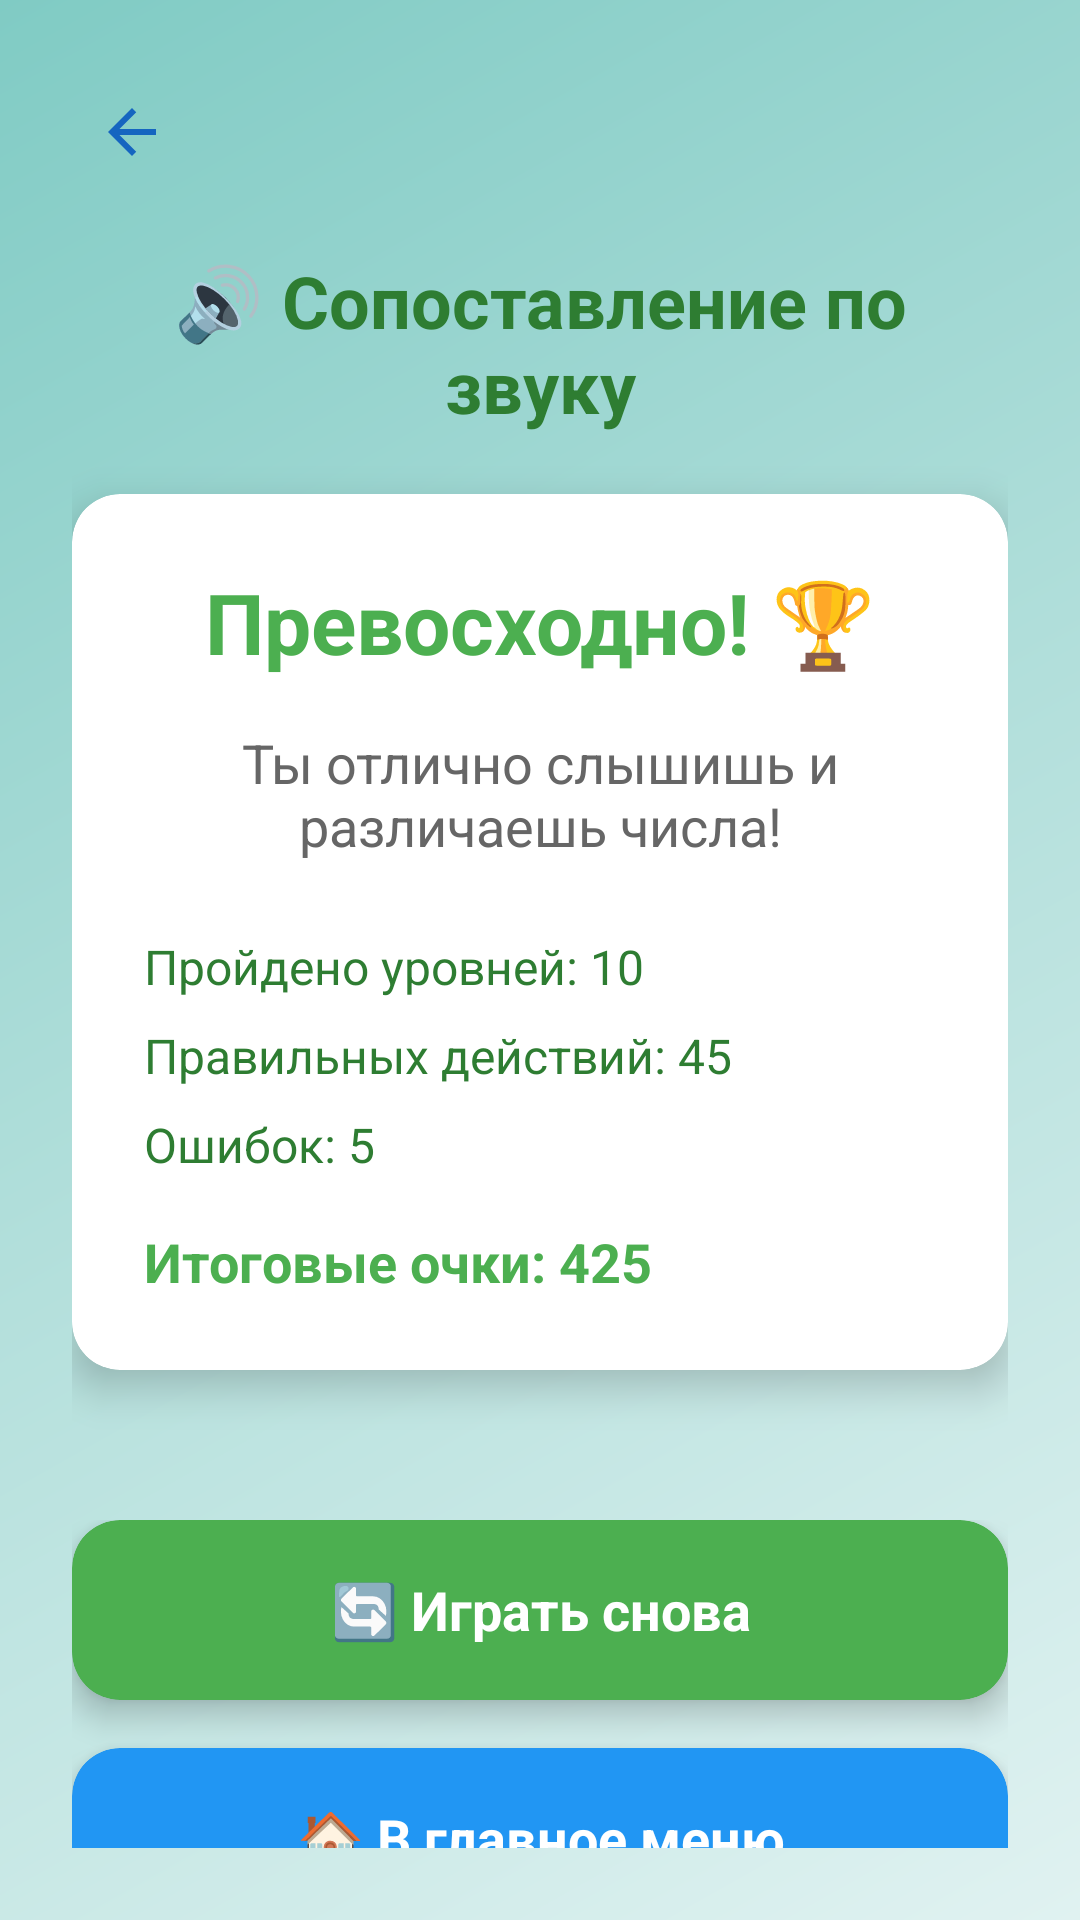

Produce the Android XML layout that renders to this screen, including the resource entries it uses.
<!-- AndroidManifest.xml: application theme Theme.DanaBala -->
<!-- res/layout/activity_audio_matching_results.xml -->
<?xml version="1.0" encoding="utf-8"?>
<LinearLayout xmlns:android="http://schemas.android.com/apk/res/android"
    xmlns:app="http://schemas.android.com/apk/res-auto"
    xmlns:tools="http://schemas.android.com/tools"
    android:id="@+id/main"
    android:layout_width="match_parent"
    android:layout_height="match_parent"
    android:orientation="vertical"
    android:background="@drawable/child_gradient_background"
    android:padding="24dp"
    tools:context=".AudioMatchingResultsActivity">

    
    <ImageView
        android:id="@+id/btnBack"
        android:layout_width="40dp"
        android:layout_height="40dp"
        android:src="@drawable/ic_arrow_back"
        android:background="?attr/selectableItemBackgroundBorderless"
        android:padding="8dp"
        android:clickable="true"
        android:focusable="true"
        android:contentDescription="Назад"
        android:layout_marginBottom="20dp" />

    
    <TextView
        android:layout_width="match_parent"
        android:layout_height="wrap_content"
        android:text="🔊 Сопоставление по звуку"
        android:textSize="24sp"
        android:textStyle="bold"
        android:textColor="#2E7D32"
        android:gravity="center"
        android:layout_marginBottom="20dp" />

    
    <androidx.cardview.widget.CardView
        android:layout_width="match_parent"
        android:layout_height="wrap_content"
        android:layout_marginBottom="30dp"
        app:cardCornerRadius="16dp"
        app:cardElevation="8dp"
        app:cardBackgroundColor="#FFFFFF">

        <LinearLayout
            android:layout_width="match_parent"
            android:layout_height="wrap_content"
            android:orientation="vertical"
            android:padding="24dp">

            <TextView
                android:id="@+id/resultMessage"
                android:layout_width="match_parent"
                android:layout_height="wrap_content"
                android:text="Превосходно! 🏆"
                android:textSize="28sp"
                android:textStyle="bold"
                android:textColor="#4CAF50"
                android:gravity="center"
                android:layout_marginBottom="16dp" />

            <TextView
                android:id="@+id/encouragementText"
                android:layout_width="match_parent"
                android:layout_height="wrap_content"
                android:text="Ты отлично слышишь и различаешь числа!"
                android:textSize="18sp"
                android:textColor="#666666"
                android:gravity="center"
                android:layout_marginBottom="24dp" />

            <TextView
                android:id="@+id/completedLevelsText"
                android:layout_width="match_parent"
                android:layout_height="wrap_content"
                android:text="Пройдено уровней: 10"
                android:textSize="16sp"
                android:textColor="#2E7D32"
                android:layout_marginBottom="8dp" />

            <TextView
                android:id="@+id/correctActionsText"
                android:layout_width="match_parent"
                android:layout_height="wrap_content"
                android:text="Правильных действий: 45"
                android:textSize="16sp"
                android:textColor="#2E7D32"
                android:layout_marginBottom="8dp" />

            <TextView
                android:id="@+id/incorrectActionsText"
                android:layout_width="match_parent"
                android:layout_height="wrap_content"
                android:text="Ошибок: 5"
                android:textSize="16sp"
                android:textColor="#2E7D32"
                android:layout_marginBottom="8dp" />

            <TextView
                android:id="@+id/finalScoreText"
                android:layout_width="match_parent"
                android:layout_height="wrap_content"
                android:text="Итоговые очки: 425"
                android:textSize="18sp"
                android:textStyle="bold"
                android:textColor="#4CAF50"
                android:layout_marginTop="8dp" />

        </LinearLayout>

    </androidx.cardview.widget.CardView>

    
    <LinearLayout
        android:layout_width="match_parent"
        android:layout_height="wrap_content"
        android:orientation="vertical"
        android:layout_marginTop="20dp">

        
        <androidx.cardview.widget.CardView
            android:id="@+id/btnPlayAgain"
            android:layout_width="match_parent"
            android:layout_height="60dp"
            android:layout_marginBottom="16dp"
            android:clickable="true"
            android:focusable="true"
            android:foreground="?android:attr/selectableItemBackground"
            app:cardCornerRadius="16dp"
            app:cardElevation="6dp"
            app:cardBackgroundColor="#4CAF50">

            <TextView
                android:layout_width="match_parent"
                android:layout_height="match_parent"
                android:text="🔄 Играть снова"
                android:textSize="18sp"
                android:textStyle="bold"
                android:textColor="#FFFFFF"
                android:gravity="center" />

        </androidx.cardview.widget.CardView>

        
        <androidx.cardview.widget.CardView
            android:id="@+id/btnBackToMenu"
            android:layout_width="match_parent"
            android:layout_height="60dp"
            android:clickable="true"
            android:focusable="true"
            android:foreground="?android:attr/selectableItemBackground"
            app:cardCornerRadius="16dp"
            app:cardElevation="6dp"
            app:cardBackgroundColor="#2196F3">

            <TextView
                android:layout_width="match_parent"
                android:layout_height="match_parent"
                android:text="🏠 В главное меню"
                android:textSize="18sp"
                android:textStyle="bold"
                android:textColor="#FFFFFF"
                android:gravity="center" />

        </androidx.cardview.widget.CardView>

    </LinearLayout>

</LinearLayout>
<!-- resources referenced by this layout -->
<resources>
  <!-- drawable child_gradient_background (drawable) -->
  <?xml version="1.0" encoding="utf-8"?>
  <shape xmlns:android="http://schemas.android.com/apk/res/android">
      <gradient
          android:type="linear"
          android:angle="135"
          android:startColor="#FFE0F2F1"
          android:centerColor="#FFB2DFDB"
          android:endColor="#FF80CBC4"
          android:gradientRadius="800dp" />
  </shape>
  <!-- drawable ic_arrow_back (drawable) -->
  <?xml version="1.0" encoding="utf-8"?>
  <vector xmlns:android="http://schemas.android.com/apk/res/android"
      android:width="24dp"
      android:height="24dp"
      android:viewportWidth="24"
      android:viewportHeight="24"
      android:tint="#1565C0">
      <path
          android:fillColor="@android:color/white"
          android:pathData="M20,11H7.83l5.59,-5.59L12,4l-8,8 8,8 1.41,-1.41L7.83,13H20v-2z"/>
  </vector>
  <style name="Theme.DanaBala" parent="Base.Theme.DanaBala" />
  <style name="Base.Theme.DanaBala" parent="Theme.Material3.DayNight.NoActionBar">
          
          
      </style>
</resources>
